Image classification data set "datasets" (aamnarifa/Wheat-Diseases-Detection on GitHub). Class labels (5): black point, fusarium foot rot, healthy leaf, leaf blight, wheat blast.

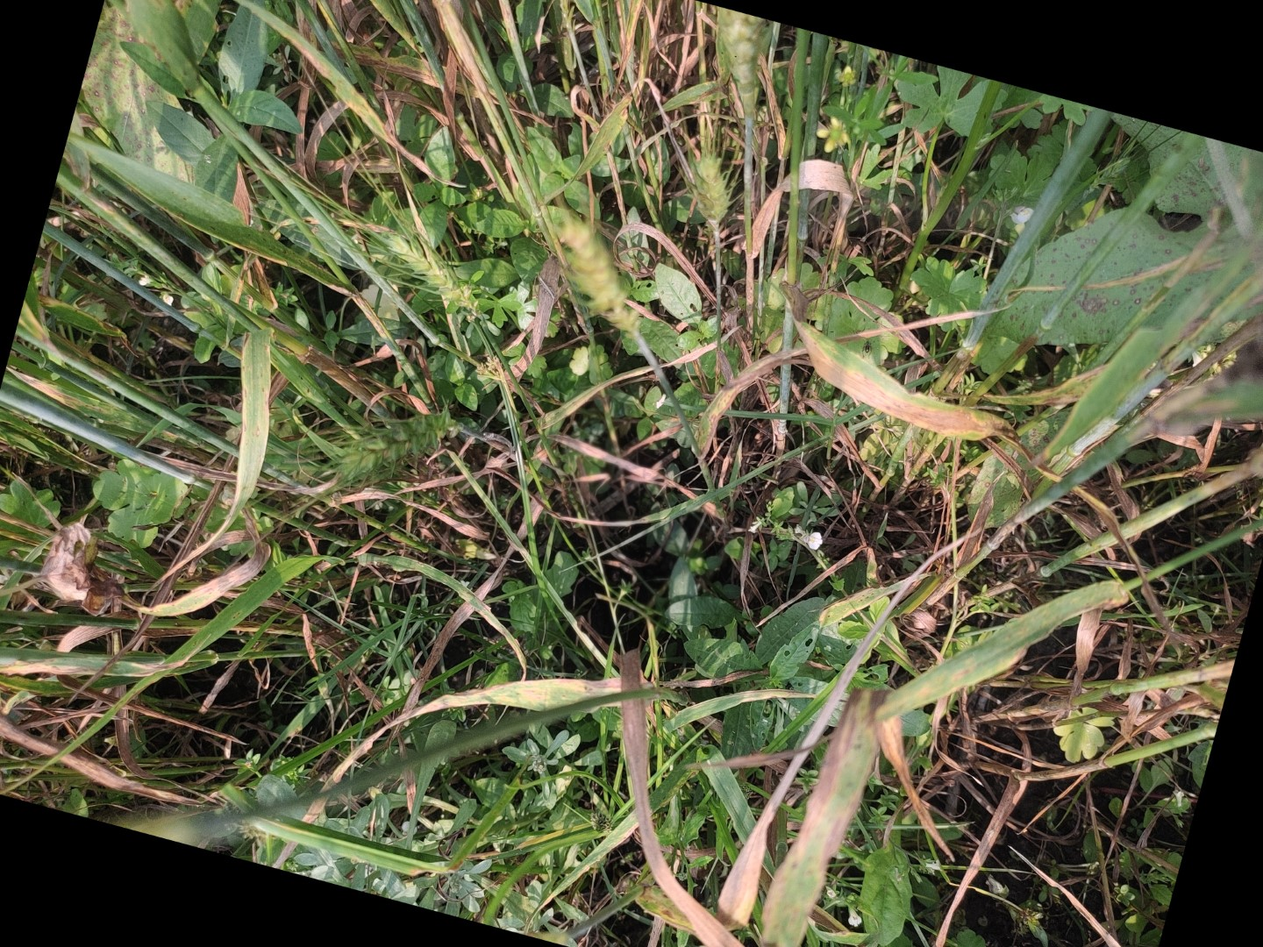
Label: leaf blight

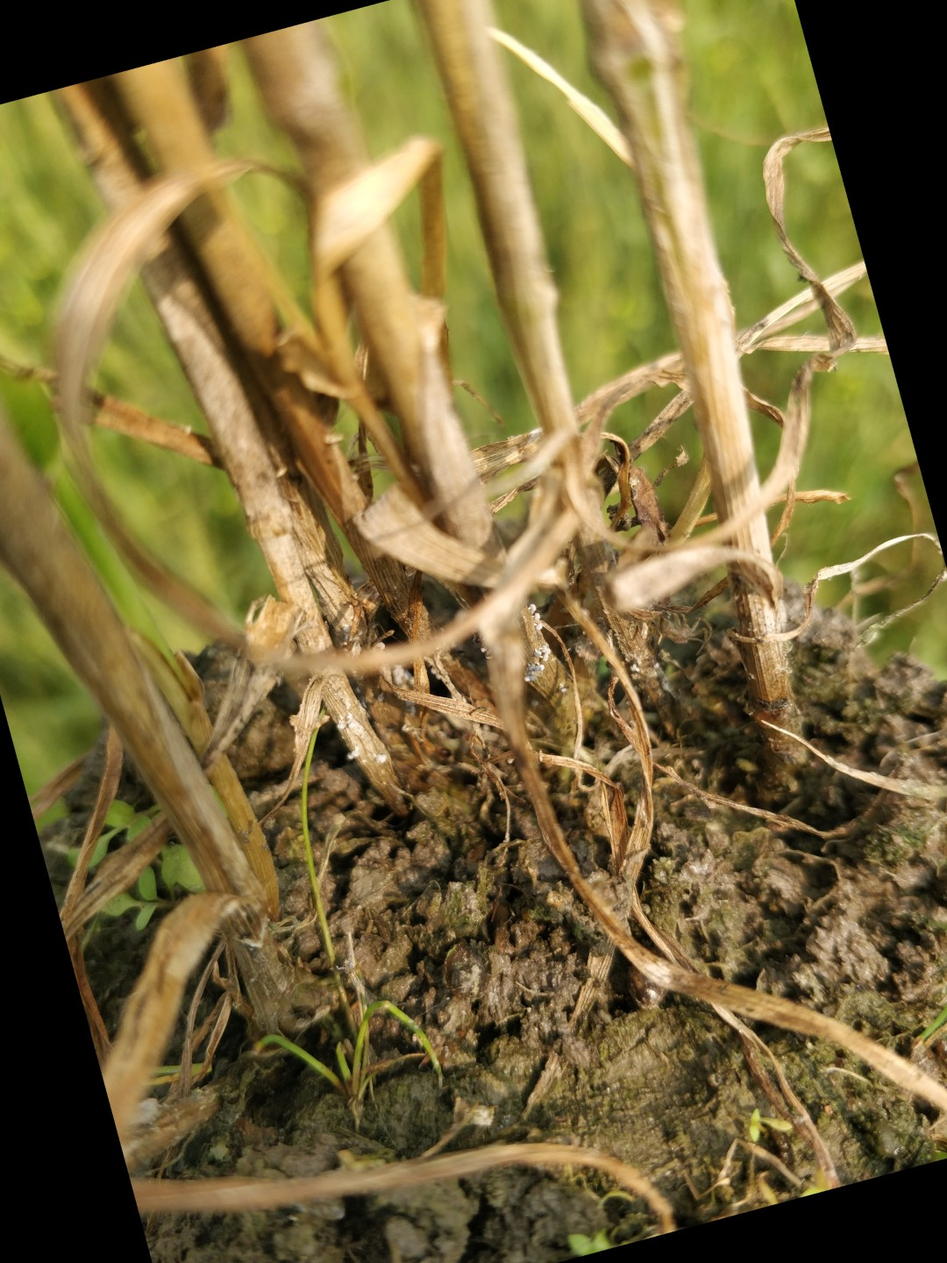
Label: fusarium foot rot

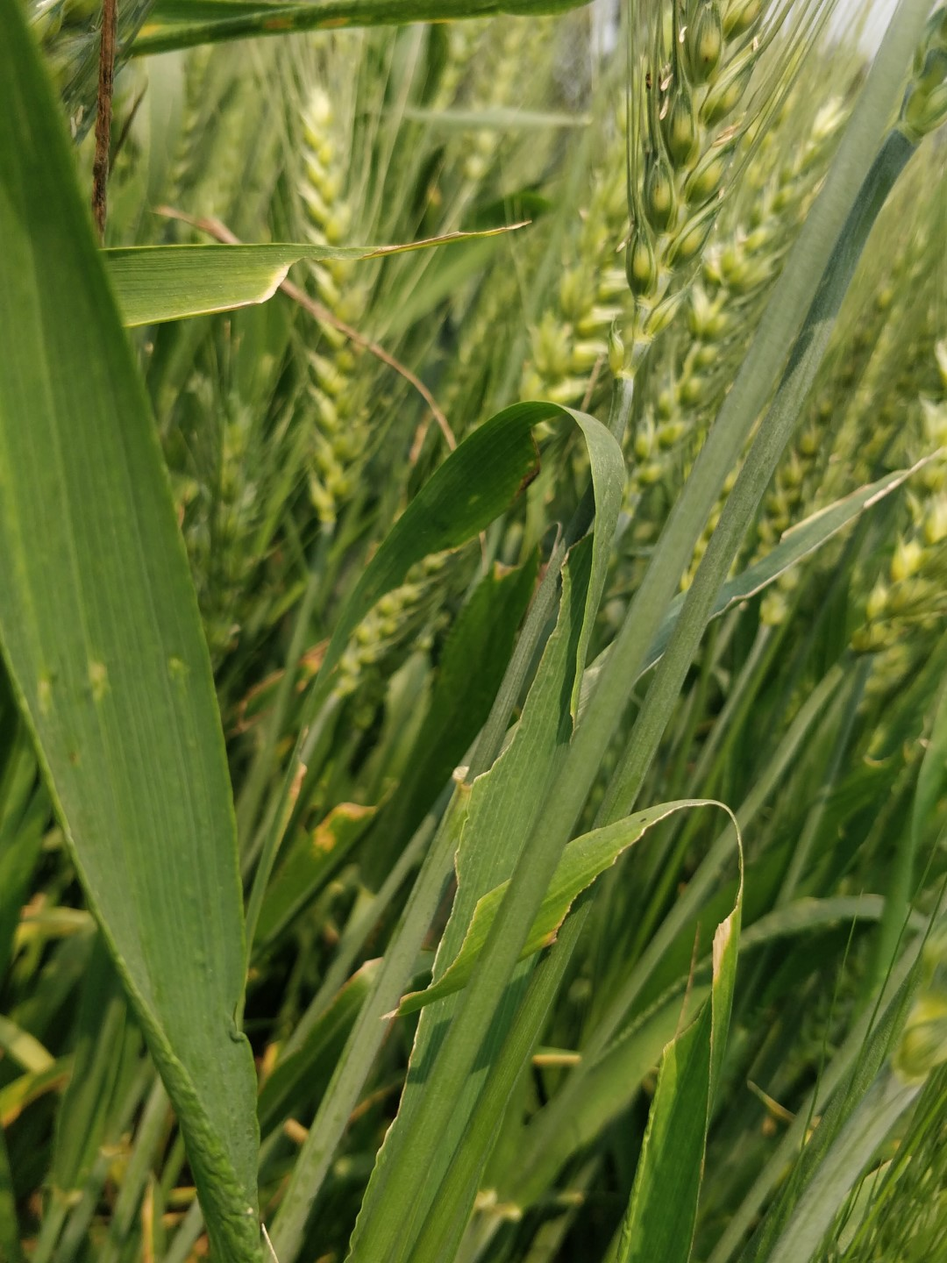
Label: healthy leaf

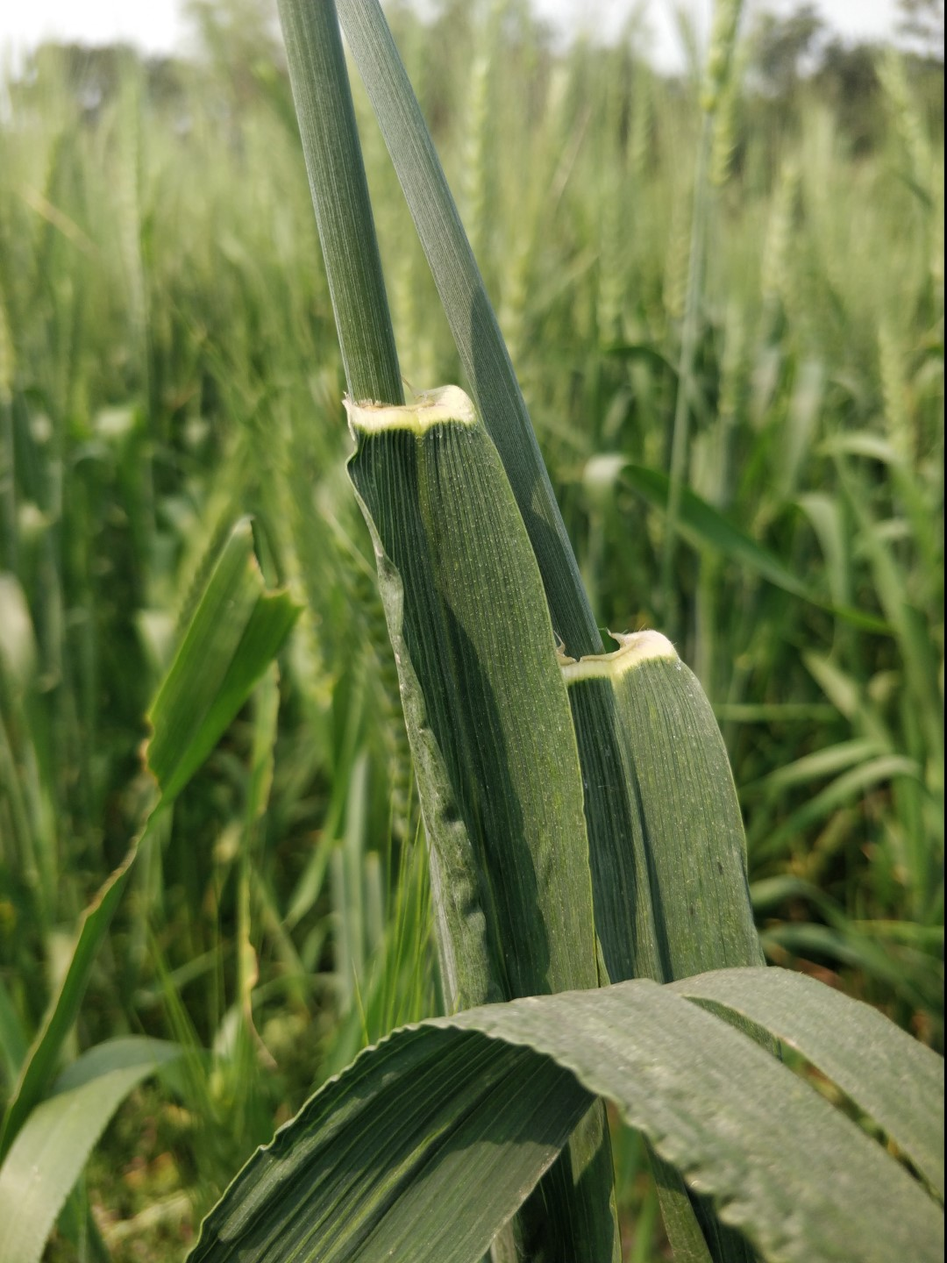
Label: healthy leaf

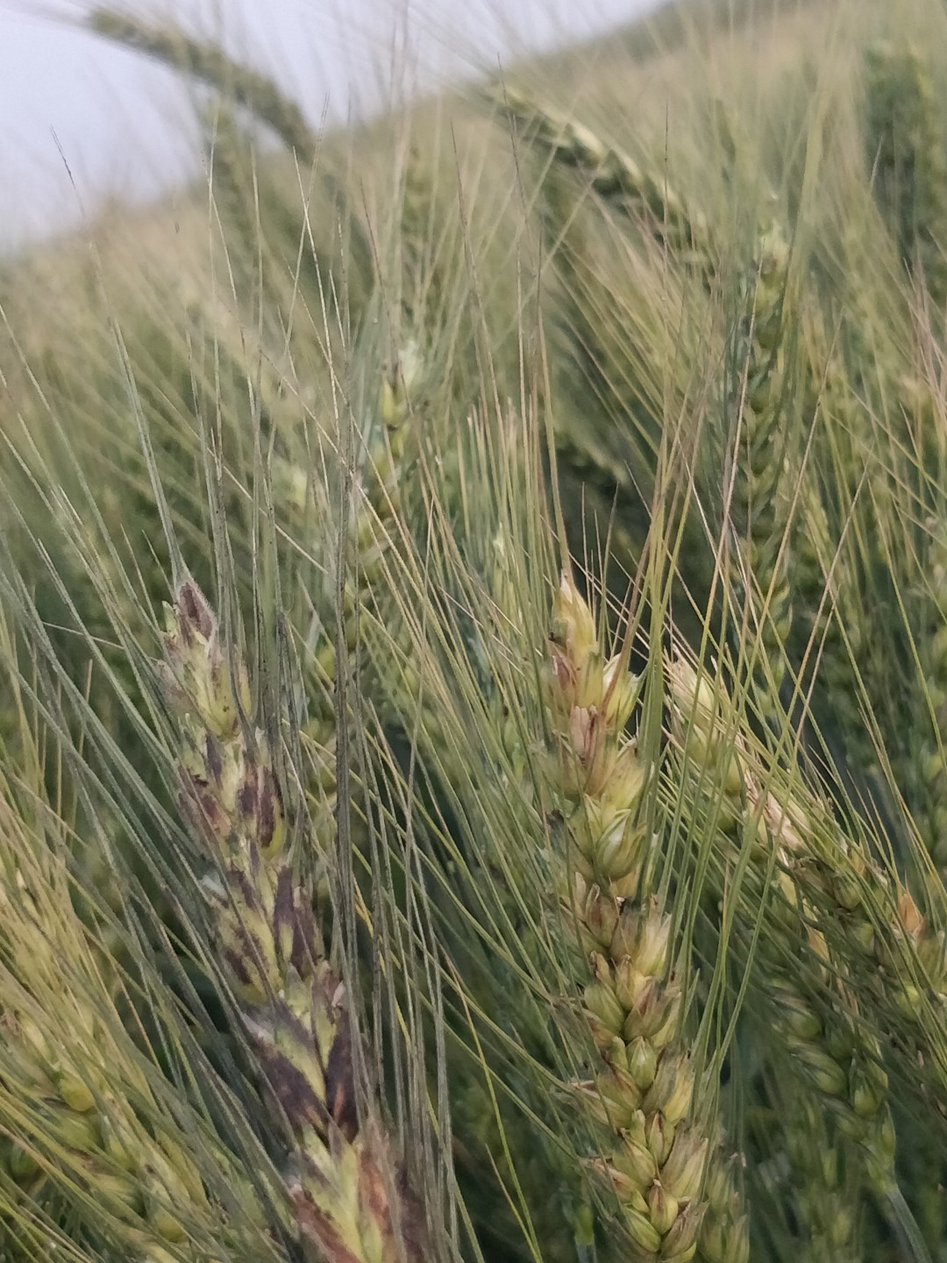
Label: black point

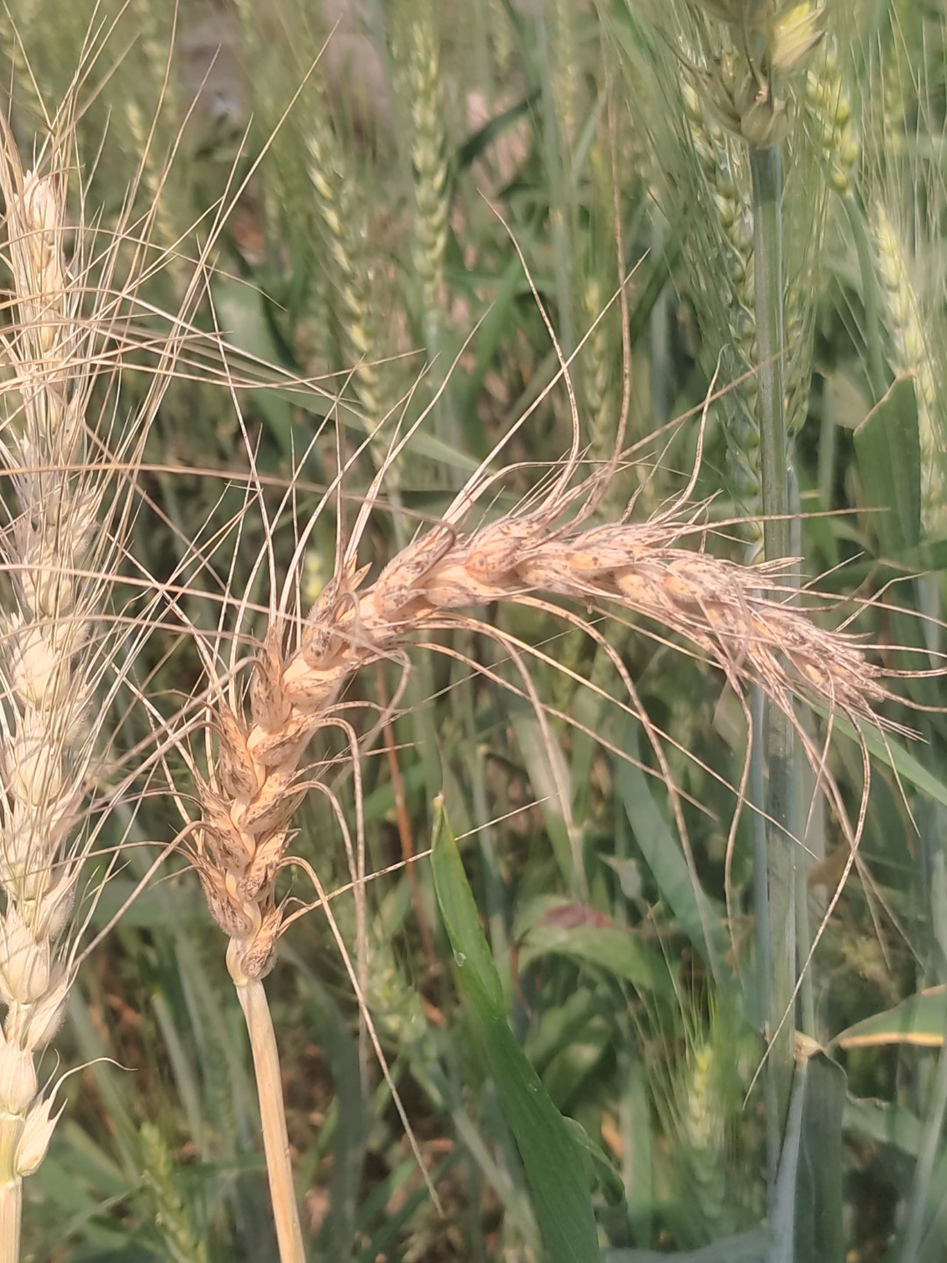
Label: wheat blast
